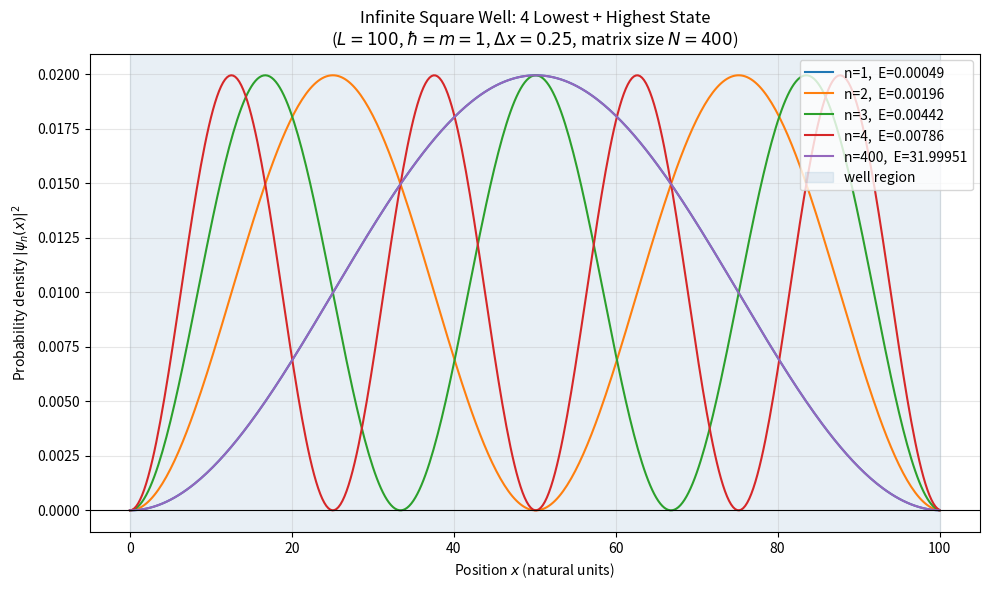
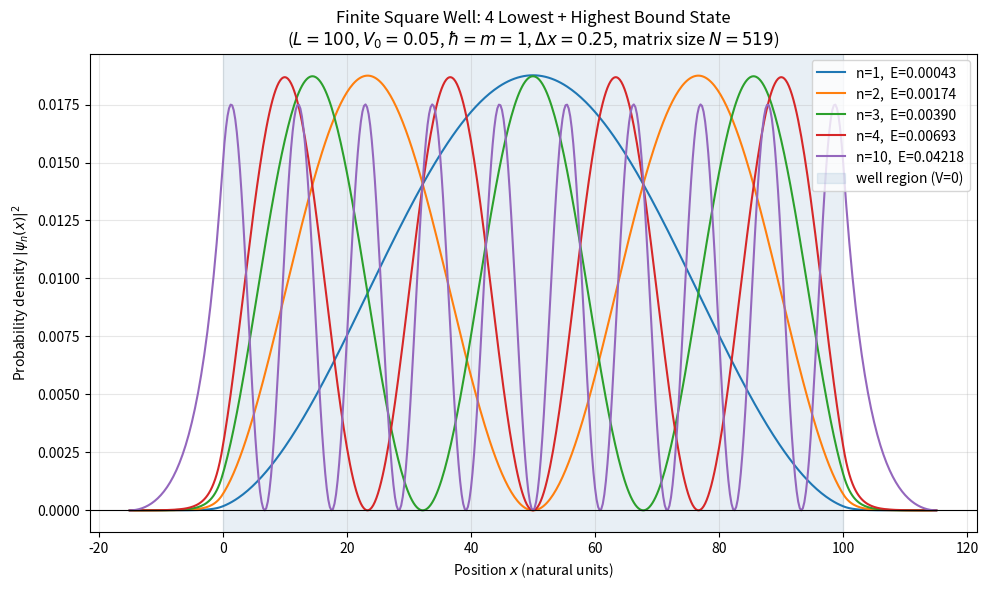
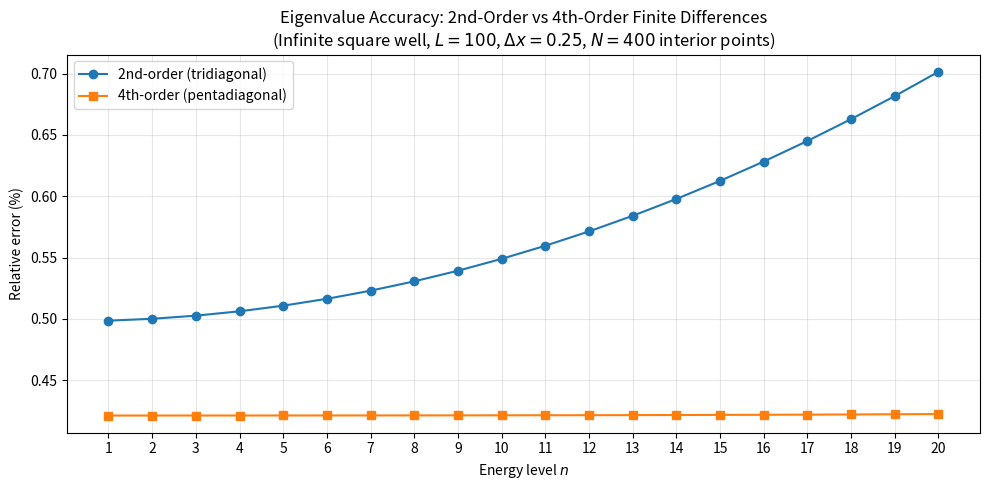

Python code for these plots, in order:
"""square_well.ipynb"""

# Cell 01 - Shared physical parameters and spatial grid
# These parameters are used by both the infinite and finite well sections.

import matplotlib.pyplot as plt
import numpy as np

# Physical well dimensions (natural units)
L = 100  # well width: always spans 0 to L regardless of dx
L_left = 15  # physical extent of classically forbidden region on each side
L_right = 15

# Grid resolution: reduce dx for finer sampling of the wavefunctions
dx = 0.25  # spatial step size

# Derive grid point counts from physical dimensions and step size
N_well = int(L / dx)
N_left = int(L_left / dx)
N_right = int(L_right / dx)

# Physical constants (natural units: hbar = m = 1)
hbar = 1.0
m = 1.0
V0 = 0.05  # finite well barrier height (used only in the finite well section)

# Build the spatial grid: x runs from -L_left to L + L_right in steps of dx
x = np.arange(-N_left, N_well + N_right + 1) * dx
left_wall = 0.0
right_wall = float(L)

# Finite difference coefficient for kinetic energy (same for both wells)
beta = hbar**2 / (2.0 * m * dx**2)

print(f"Well width L         : {L} (natural units)")
print(f"Step size dx         : {dx}")
print(f"Interior grid points : {N_well}")
print(f"Total grid points    : {len(x)}")
print(f"Barrier height V0    : {V0}  (finite well only)")
print(f"beta                 : {beta}")

# Cell 02 - Build and diagonalize the infinite well Hamiltonian
# V = 0 everywhere inside; boundary conditions enforce psi = 0 at the walls.

N_inf = N_well  # only interior well points (no barrier region needed)

diag_inf = 2.0 * beta * np.ones(N_inf)  # pure kinetic energy, V=0 inside
off_inf = -beta * np.ones(N_inf - 1)
H_inf = np.diag(diag_inf) + np.diag(off_inf, 1) + np.diag(off_inf, -1)

energies_inf, vecs_inf = np.linalg.eigh(H_inf)

print(f"Infinite well matrix shape : {H_inf.shape}")
print()
print("First five energy levels (numerical vs. analytic):")
for n in range(5):
    E_analytic = (n + 1) ** 2 * np.pi**2 * hbar**2 / (2 * m * L**2)
    print(
        f"  n={n + 1}: numerical={energies_inf[n]:.8f}  "
        f"analytic={E_analytic:.8f}  "
        f"diff={abs(energies_inf[n] - E_analytic):.2e}"
    )

# Cell 03 - Plot infinite well probability densities

# Interior x grid for the infinite well (no exterior padding needed)
x_inf = np.arange(1, N_inf + 1) * dx  # positions of interior points

# Pad with zeros at the two boundary points to show psi=0 at walls
x_inf_full = np.concatenate([[0.0], x_inf, [L]])

plot_indices_inf = list(range(4)) + [N_inf - 1]  # first 4 + last

plt.figure("infinite_square_well", figsize=(10, 6))

for n in plot_indices_inf:
    psi_int = vecs_inf[:, n]
    psi_int = psi_int / np.sqrt(np.sum(np.abs(psi_int) ** 2) * dx)
    psi_full = np.concatenate([[0.0], psi_int, [0.0]])
    plt.plot(
        x_inf_full, np.abs(psi_full) ** 2, label=f"n={n + 1},  E={energies_inf[n]:.5f}"
    )

plt.axvspan(left_wall, right_wall, alpha=0.12, color="steelblue", label="well region")
plt.axhline(0, color="black", linewidth=0.8)
plt.xlabel("Position $x$ (natural units)")
plt.ylabel(r"Probability density $|\psi_n(x)|^2$")
plt.title(
    f"Infinite Square Well: 4 Lowest + Highest State\n"
    f"($L={L}$, $\\hbar=m=1$, $\\Delta x={dx}$, matrix size $N={N_inf}$)"
)
plt.legend(loc="upper right")
plt.grid(True, alpha=0.3)
plt.tight_layout()
plt.show()

# Cell 04 - Build and diagonalize the finite well Hamiltonian

# Potential: 0 inside the well, V0 in the classically forbidden regions
V_fin = np.where((x >= left_wall) & (x <= right_wall), 0.0, V0)

# Interior points only (Dirichlet BCs at the grid endpoints)
V_int = V_fin[1:-1]
N_fin = len(V_int)

diag_fin = 2.0 * beta + V_int
off_fin = -beta * np.ones(N_fin - 1)
H_fin = np.diag(diag_fin) + np.diag(off_fin, 1) + np.diag(off_fin, -1)

energies_fin, vecs_fin = np.linalg.eigh(H_fin)

bound_mask = energies_fin < V0
n_bound = np.sum(bound_mask)

print(f"Finite well matrix shape    : {H_fin.shape}")
print(f"Bound states (E < V0={V0}) : {n_bound}")
print()
print("First five bound-state energies (finite vs. infinite well):")
for n in range(5):
    E_inf = (n + 1) ** 2 * np.pi**2 * hbar**2 / (2 * m * L**2)
    print(
        f"  n={n + 1}: finite={energies_fin[n]:.8f}  "
        f"infinite={E_inf:.8f}  "
        f"diff={E_inf - energies_fin[n]:.2e}"
    )

# Cell 05 - Plot finite well probability densities

bound_indices = np.where(energies_fin < V0)[0]
plot_indices_fin = list(bound_indices[:4]) + [bound_indices[-1]]

plt.figure("finite_square_well", figsize=(10, 6))

for n in plot_indices_fin:
    psi_int = vecs_fin[:, n]
    psi_int = psi_int / np.sqrt(np.sum(np.abs(psi_int) ** 2) * dx)
    psi = np.zeros_like(x, dtype=float)
    psi[1:-1] = psi_int
    plt.plot(x, np.abs(psi) ** 2, label=f"n={n + 1},  E={energies_fin[n]:.5f}")

plt.axvspan(
    left_wall, right_wall, alpha=0.12, color="steelblue", label="well region (V=0)"
)
plt.axhline(0, color="black", linewidth=0.8)
plt.xlabel("Position $x$ (natural units)")
plt.ylabel(r"Probability density $|\psi_n(x)|^2$")
plt.title(
    f"Finite Square Well: 4 Lowest + Highest Bound State\n"
    f"($L={L}$, $V_0={V0}$, $\\hbar=m=1$, $\\Delta x={dx}$, matrix size $N={N_fin}$)"
)
plt.legend(loc="upper right")
plt.grid(True, alpha=0.3)
plt.tight_layout()
plt.show()

# Cell 06 - Build the 4th-order pentadiagonal Hamiltonian and compare accuracy
# Uses the infinite well (V=0 everywhere inside) so analytic energies are exact.

# 4th-order stencil coefficients
alpha_0 = (5 / 2) * beta  # main diagonal kinetic coefficient
alpha_1 = (-4 / 3) * beta  # nearest-neighbor coupling
alpha_2 = (1 / 12) * beta  # next-nearest-neighbor coupling

print(f"2nd-order diagonal coeff      : {2 * beta:.6f}")
print(f"4th-order diagonal coeff      : {alpha_0:.6f}")
print(f"4th-order off-diag +/-1 coeff : {alpha_1:.6f}")
print(f"4th-order off-diag +/-2 coeff : {alpha_2:.6f}")

# Build the pentadiagonal Hamiltonian (infinite well: V=0 inside)
N4 = N_inf  # same number of interior points as the infinite well
H4 = (
    np.diag(alpha_0 * np.ones(N4))
    + np.diag(alpha_1 * np.ones(N4 - 1), 1)
    + np.diag(alpha_1 * np.ones(N4 - 1), -1)
    + np.diag(alpha_2 * np.ones(N4 - 2), 2)
    + np.diag(alpha_2 * np.ones(N4 - 2), -2)
)

energies_4th = np.linalg.eigh(H4)[0]

print(f"\nMatrix shape (pentadiagonal)   : {H4.shape}")

# Cell 07 - Plot relative error vs energy level for both methods

n_compare = 20  # number of energy levels to compare
levels = np.arange(1, n_compare + 1)

E_analytic = np.array([(n) ** 2 * np.pi**2 * hbar**2 / (2 * m * L**2) for n in levels])

err_2nd = np.abs(energies_inf[:n_compare] - E_analytic) / E_analytic * 100
err_4th = np.abs(energies_4th[:n_compare] - E_analytic) / E_analytic * 100

plt.figure("accuracy_comparison", figsize=(10, 5))
plt.plot(levels, err_2nd, marker="o", label="2nd-order (tridiagonal)")
plt.plot(levels, err_4th, marker="s", label="4th-order (pentadiagonal)")
plt.xlabel("Energy level $n$")
plt.ylabel("Relative error (%)")
plt.title(
    f"Eigenvalue Accuracy: 2nd-Order vs 4th-Order Finite Differences\n"
    f"(Infinite square well, $L={L}$, $\\Delta x={dx}$, $N={N_inf}$ interior points)"
)
plt.xticks(levels)
plt.legend()
plt.grid(True, alpha=0.3)
plt.tight_layout()
plt.show()

print(
    f"{'n':>3}  {'E_analytic':>14}  {'err_2nd %':>12}  {'err_4th %':>12}  {'improvement':>12}"
)
print("-" * 60)
for i, n in enumerate(levels):
    print(
        f"{n:3d}  {E_analytic[i]:14.8f}  {err_2nd[i]:12.8f}  "
        f"{err_4th[i]:12.8f}  {err_2nd[i] / err_4th[i]:10.2f}x"
    )
